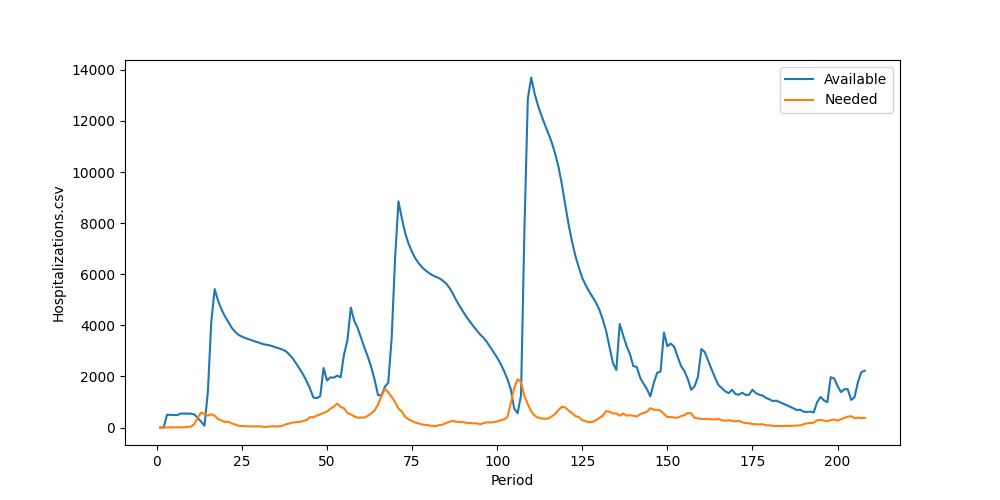

Source data for this figure (header and first rows):
Period, Inventory, Arrived, Available, Needed, Succeeded, Failed, Lost
1, 0, 0, 0, 0, 0, 0, 0
2, 0, 0, 0, 0, 0, 0, 0
3, 0, 500, 500, 5, 5, 0, 0
4, 495, 0, 495, 6, 6, 0, 0
5, 489, 0, 489, 5, 5, 0, 0
6, 484, 0, 484, 9, 9, 0, 0
7, 475, 72, 547, 6, 6, 0, 0
8, 541, 6, 547, 7, 7, 0, 0
9, 540, 0, 540, 25, 25, 0, 0
10, 515, 29, 544, 32, 32, 0, 0
11, 512, 0, 512, 134, 134, 0, 0
12, 378, 0, 378, 377, 377, 0, 0
13, 1, 229, 230, 581, 230, 351, 0
14, 0, 68, 68, 534, 68, 466, 0
15, 0, 1402, 1402, 465, 465, 0, 0
16, 937, 3201, 4138, 519, 519, 0, 0
17, 3619, 1800, 5419, 461, 461, 0, 0
18, 4958, 0, 4958, 332, 332, 0, 0
19, 4626, 0, 4626, 274, 274, 0, 0
20, 4352, 0, 4352, 214, 214, 0, 0
21, 4138, 0, 4138, 230, 230, 0, 0
22, 3908, 0, 3908, 158, 158, 0, 0
23, 3750, 0, 3750, 122, 122, 0, 0
24, 3628, 0, 3628, 70, 70, 0, 0
25, 3558, 0, 3558, 55, 55, 0, 0
26, 3503, 0, 3503, 47, 47, 0, 0
27, 3456, 0, 3456, 46, 46, 0, 0
28, 3410, 0, 3410, 47, 47, 0, 0
29, 3363, 0, 3363, 40, 40, 0, 0
30, 3323, 0, 3323, 49, 49, 0, 0
31, 3274, 0, 3274, 32, 32, 0, 0
32, 3242, 0, 3242, 20, 20, 0, 0
33, 3222, 0, 3222, 39, 39, 0, 0
34, 3183, 0, 3183, 48, 48, 0, 0
35, 3135, 0, 3135, 41, 41, 0, 0
36, 3094, 0, 3094, 47, 47, 0, 0
37, 3047, 0, 3047, 71, 71, 0, 0
38, 2976, 0, 2976, 129, 129, 0, 0
39, 2847, 0, 2847, 156, 156, 0, 0
40, 2691, 0, 2691, 196, 196, 0, 0
41, 2495, 0, 2495, 207, 207, 0, 0
42, 2288, 0, 2288, 218, 218, 0, 0
43, 2070, 0, 2070, 253, 253, 0, 0
44, 1817, 0, 1817, 293, 293, 0, 0
45, 1524, 0, 1524, 405, 405, 0, 0
46, 1119, 51, 1170, 399, 399, 0, 0
47, 771, 381, 1152, 464, 464, 0, 0
48, 688, 532, 1220, 514, 514, 0, 0
49, 706, 1625, 2331, 572, 572, 0, 0
50, 1759, 80, 1839, 625, 625, 0, 0
51, 1214, 749, 1963, 733, 733, 0, 0
52, 1230, 722, 1952, 818, 818, 0, 0
53, 1134, 894, 2028, 940, 940, 0, 0
54, 1088, 879, 1967, 806, 806, 0, 0
55, 1161, 1697, 2858, 757, 757, 0, 0
56, 2101, 1317, 3418, 565, 565, 0, 0
57, 2853, 1841, 4694, 518, 518, 0, 0
58, 4176, 0, 4176, 434, 434, 0, 0
59, 3742, 159, 3901, 383, 383, 0, 0
60, 3518, 0, 3518, 391, 391, 0, 0
... 148 more rows
